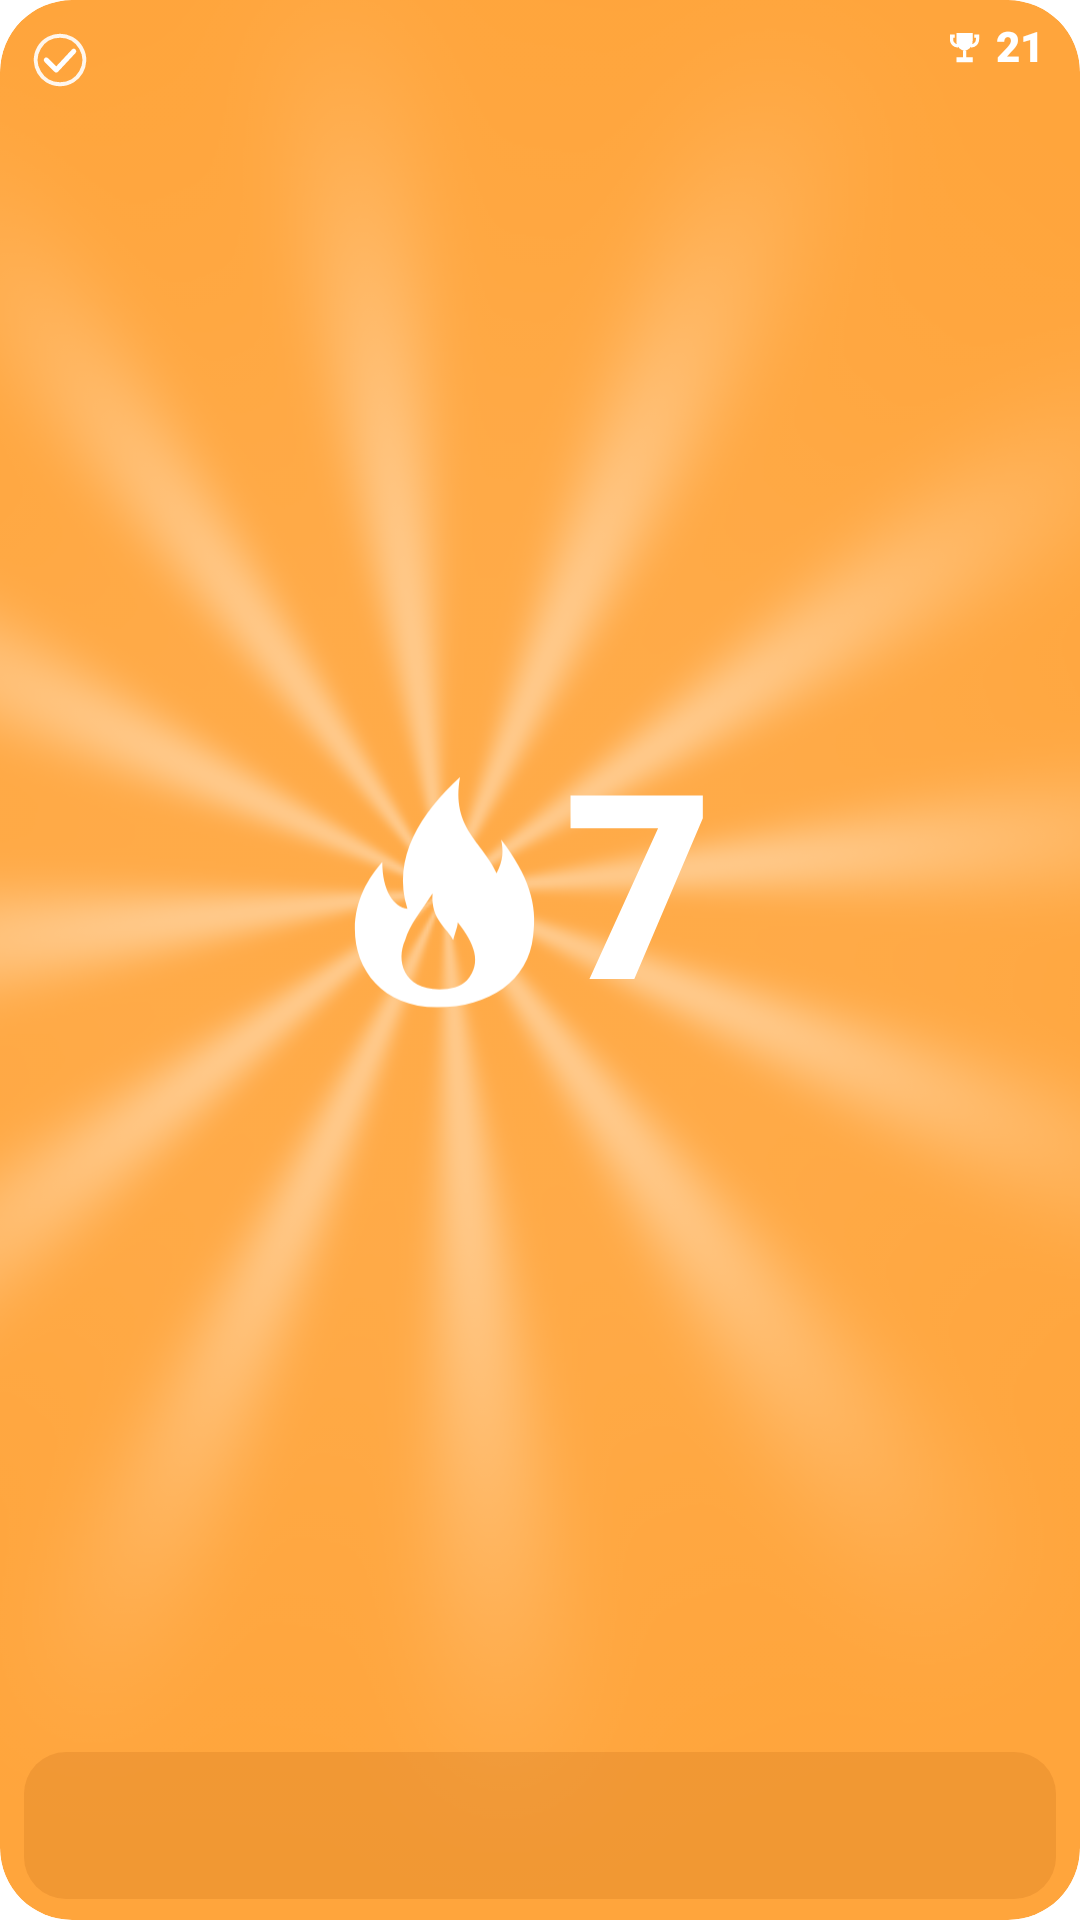

Here is an Android app screen rendered from its layout file. Give the layout XML and the strings, colors and styles it references.
<!-- AndroidManifest.xml: fallback theme Theme.MaterialComponents.DayNight.NoActionBar -->
<!-- res/layout/streak_widget_wide.xml -->
<?xml version="1.0" ?>
<FrameLayout xmlns:android="http://schemas.android.com/apk/res/android"
    android:layout_width="match_parent"
    android:layout_height="match_parent"
    android:id="@+id/streak_root"
    android:background="@drawable/streak_widget_background"
    android:clipToOutline="true"
    android:importantForAccessibility="yes">
    <LinearLayout
        android:layout_width="match_parent"
        android:layout_height="match_parent"
        android:orientation="vertical"
        android:clipChildren="false">
        <FrameLayout
            android:layout_width="match_parent"
            android:layout_height="0dp"
            android:layout_weight="1"
            android:clipChildren="false">
            <ImageView
                android:layout_width="match_parent"
                android:layout_height="match_parent"
                android:id="@+id/streak_rays"
                android:layout_marginStart="-64dp"
                android:layout_marginTop="-48dp"
                android:layout_marginBottom="-58dp"
                android:alpha="0.85"
                android:src="@drawable/streak_widget_rays"
                android:importantForAccessibility="no"
                android:scaleType="centerCrop"/>
            
            <LinearLayout
                android:layout_width="match_parent"
                android:layout_height="match_parent"
                android:orientation="horizontal"
                android:gravity="center"
                android:layout_gravity="center"
                android:paddingTop="12dp"
                android:paddingBottom="2dp">
                <FrameLayout
                    android:layout_width="0dp"
                    android:layout_weight="1"
                    android:layout_height="match_parent">
                    <ImageView
                        android:id="@+id/streak_flame"
                        android:layout_width="64dp"
                        android:layout_height="match_parent"
                        android:layout_gravity="end|center_vertical"
                        android:src="@drawable/streak_widget_flame"
                        android:importantForAccessibility="no"
                        android:scaleType="fitCenter"/>
                </FrameLayout>
                <TextView
                    android:layout_width="0dp"
                    android:layout_weight="1"
                    android:layout_height="match_parent"
                    android:id="@+id/streak_current"
                    android:text="7"
                    android:textColor="#FFFFFF"
                    android:textSize="86sp"
                    android:autoSizeTextType="uniform"
                    android:autoSizeMinTextSize="7dp"
                    android:autoSizeMaxTextSize="86dp"
                    android:autoSizeStepGranularity="1dp"
                    android:maxLines="1"
                    android:gravity="start|center_vertical"
                    android:includeFontPadding="false"
                    android:fontFamily="sans-serif-black"
                    android:importantForAccessibility="no"
                    android:paddingStart="8dp"
                    android:paddingEnd="8dp"/>
            </LinearLayout>
            <LinearLayout
                android:layout_width="wrap_content"
                android:layout_height="20dp"
                android:orientation="horizontal"
                android:gravity="center"
                android:layout_gravity="end|top"
                android:layout_marginTop="6dp"
                android:layout_marginEnd="12dp">
                <ImageView
                    android:layout_width="13dp"
                    android:layout_height="13dp"
                    android:id="@+id/streak_trophy"
                    android:src="@drawable/streak_widget_trophy"
                    android:importantForAccessibility="no"
                    android:scaleType="fitCenter"
                    android:tint="#FFFFFF"/>
                <TextView
                    android:layout_width="wrap_content"
                    android:layout_height="17dp"
                    android:id="@+id/streak_best"
                    android:text="21"
                    android:textColor="#FFFFFF"
                    android:textSize="14sp"
                    android:autoSizeTextType="uniform"
                    android:autoSizeMinTextSize="7dp"
                    android:autoSizeMaxTextSize="14dp"
                    android:autoSizeStepGranularity="1dp"
                    android:maxLines="1"
                    android:gravity="center"
                    android:includeFontPadding="false"
                    android:fontFamily="sans-serif-black"
                    android:importantForAccessibility="no"
                    android:layout_marginStart="4dp"
                    android:maxWidth="55dp"/>
            </LinearLayout>
        </FrameLayout>
        <LinearLayout
            android:layout_width="match_parent"
            android:layout_height="49dp"
            android:id="@+id/streak_week"
            android:layout_marginStart="8dp"
            android:layout_marginEnd="8dp"
            android:layout_marginBottom="7dp"
            android:orientation="horizontal"
            android:gravity="center"
            android:paddingStart="3dp"
            android:paddingEnd="3dp"
            android:background="@drawable/streak_widget_week_surface">
</LinearLayout>
    </LinearLayout>
    <ImageView
        android:id="@+id/streak_status_icon"
        android:layout_width="20dp"
        android:layout_height="20dp"
        android:layout_gravity="top|start"
        android:layout_marginTop="10dp"
        android:layout_marginStart="10dp"
        android:src="@drawable/streak_widget_check"
        android:importantForAccessibility="no" />
</FrameLayout>
<!-- resources referenced by this layout -->
<resources>
  <!-- drawable streak_widget_background (drawable) -->
  <shape xmlns:android="http://schemas.android.com/apk/res/android"><solid android:color="@color/streak_widget_active_background"/><corners android:radius="24dp"/></shape>
  <!-- drawable streak_widget_check (drawable) -->
  <vector xmlns:android="http://schemas.android.com/apk/res/android"
      android:width="18dp" android:height="18dp" android:viewportWidth="24" android:viewportHeight="24">
      <path android:strokeColor="#E6FFFFFF" android:strokeWidth="1.6"
          android:pathData="M12,2.3 A9.7,9.7 0,1 0,12.01,2.3"/>
      <path android:strokeColor="#FFFFFF" android:strokeWidth="2" android:strokeLineCap="round"
          android:strokeLineJoin="round" android:pathData="M6.5,12 L10.5,16 L17.5,8.5"/>
  </vector>
  <!-- drawable streak_widget_flame (drawable) -->
  <vector xmlns:android="http://schemas.android.com/apk/res/android" android:width="35dp" android:height="44dp" android:viewportWidth="84" android:viewportHeight="108">
      <group android:translateX="-11" android:translateY="-6">
          <path android:fillColor="#FFFFFF" android:fillType="evenOdd"
              android:pathData="M50,112 C26,112 14,95 14,77 C14,64 20,54 26,47 C26,60 31,67 37,68 C30,45 43,25 60,9 C56,32 70,38 76,52 C79,46 79,42 78,37 C90,53 94,66 92,80 C90,100 73,112 50,112 Z M51,104 C35,104 32,91 36,82 C38,75 43,69 48,61 C47,73 55,77 57,82 C58,78 59,76 59,74 C66,83 70,92 63,100 C60,103 56,104 51,104 Z"/>
      </group>
  </vector>
  <!-- drawable streak_widget_rays: png bitmap (drawable-nodpi, 78283 bytes) -->
  <!-- drawable streak_widget_trophy (drawable) -->
  <vector xmlns:android="http://schemas.android.com/apk/res/android"
      android:width="24dp" android:height="24dp"
      android:viewportWidth="24" android:viewportHeight="24">
      <path android:fillColor="#FFFFFF"
          android:pathData="M7,3H17V8C17,11.1 14.8,13.6 12,14C9.2,13.6 7,11.1 7,8ZM11,14H13V18H17V21H7V18H11ZM3,4H6V6H5V7C5,8.6 6.3,10 8,10V12C5.2,12 3,9.8 3,7ZM18,4H21V7C21,9.8 18.8,12 16,12V10C17.7,10 19,8.6 19,7V6H18Z" />
  </vector>
  <!-- drawable streak_widget_week_surface (drawable) -->
  <shape xmlns:android="http://schemas.android.com/apk/res/android"><solid android:color="#26A14C00"/><corners android:radius="14dp"/></shape>
  <color name="streak_widget_active_background">#FFA53C</color>
</resources>
